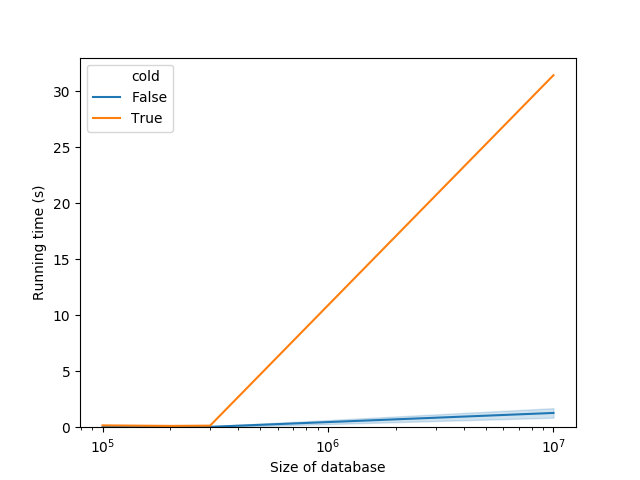

The table this chart was drawn from, first rows:
database_size, time, cold
100000, 0.1622, True
100000, 0.01305, False
100000, 0.01426, False
100000, 0.01104, False
100000, 0.01667, False
100000, 0.03453, False
100000, 0.03672, False
100000, 0.01083, False
100000, 0.01359, False
100000, 0.0171, False
100000, 0.01564, False
100000, 0.02082, False
100000, 0.01541, False
100000, 0.01948, False
100000, 0.00698, False
100000, 0.00928, False
100000, 0.01085, False
100000, 0.00862, False
100000, 0.00903, False
100000, 0.01147, False
100000, 0.02304, False
100000, 0.0172, False
200000, 0.115, True
200000, 0.00917, False
200000, 0.00926, False
200000, 0.00955, False
200000, 0.0078, False
200000, 0.00902, False
200000, 0.0086, False
200000, 0.00737, False
200000, 0.00977, False
200000, 0.00886, False
200000, 0.00863, False
200000, 0.01643, False
200000, 0.1595, False
200000, 0.00829, False
200000, 0.00683, False
200000, 0.04258, False
200000, 0.00763, False
200000, 0.00675, False
200000, 0.01014, False
200000, 0.00756, False
200000, 0.01052, False
200000, 0.00784, False
300000, 0.139, True
300000, 0.01898, False
300000, 0.02443, False
300000, 0.01448, False
300000, 0.01425, False
300000, 0.02177, False
300000, 0.01571, False
300000, 0.02987, False
300000, 0.01009, False
300000, 0.00762, False
300000, 0.00861, False
300000, 0.2343, False
300000, 0.01255, False
300000, 0.09107, False
300000, 0.01311, False
300000, 0.01217, False
... 28 more rows
